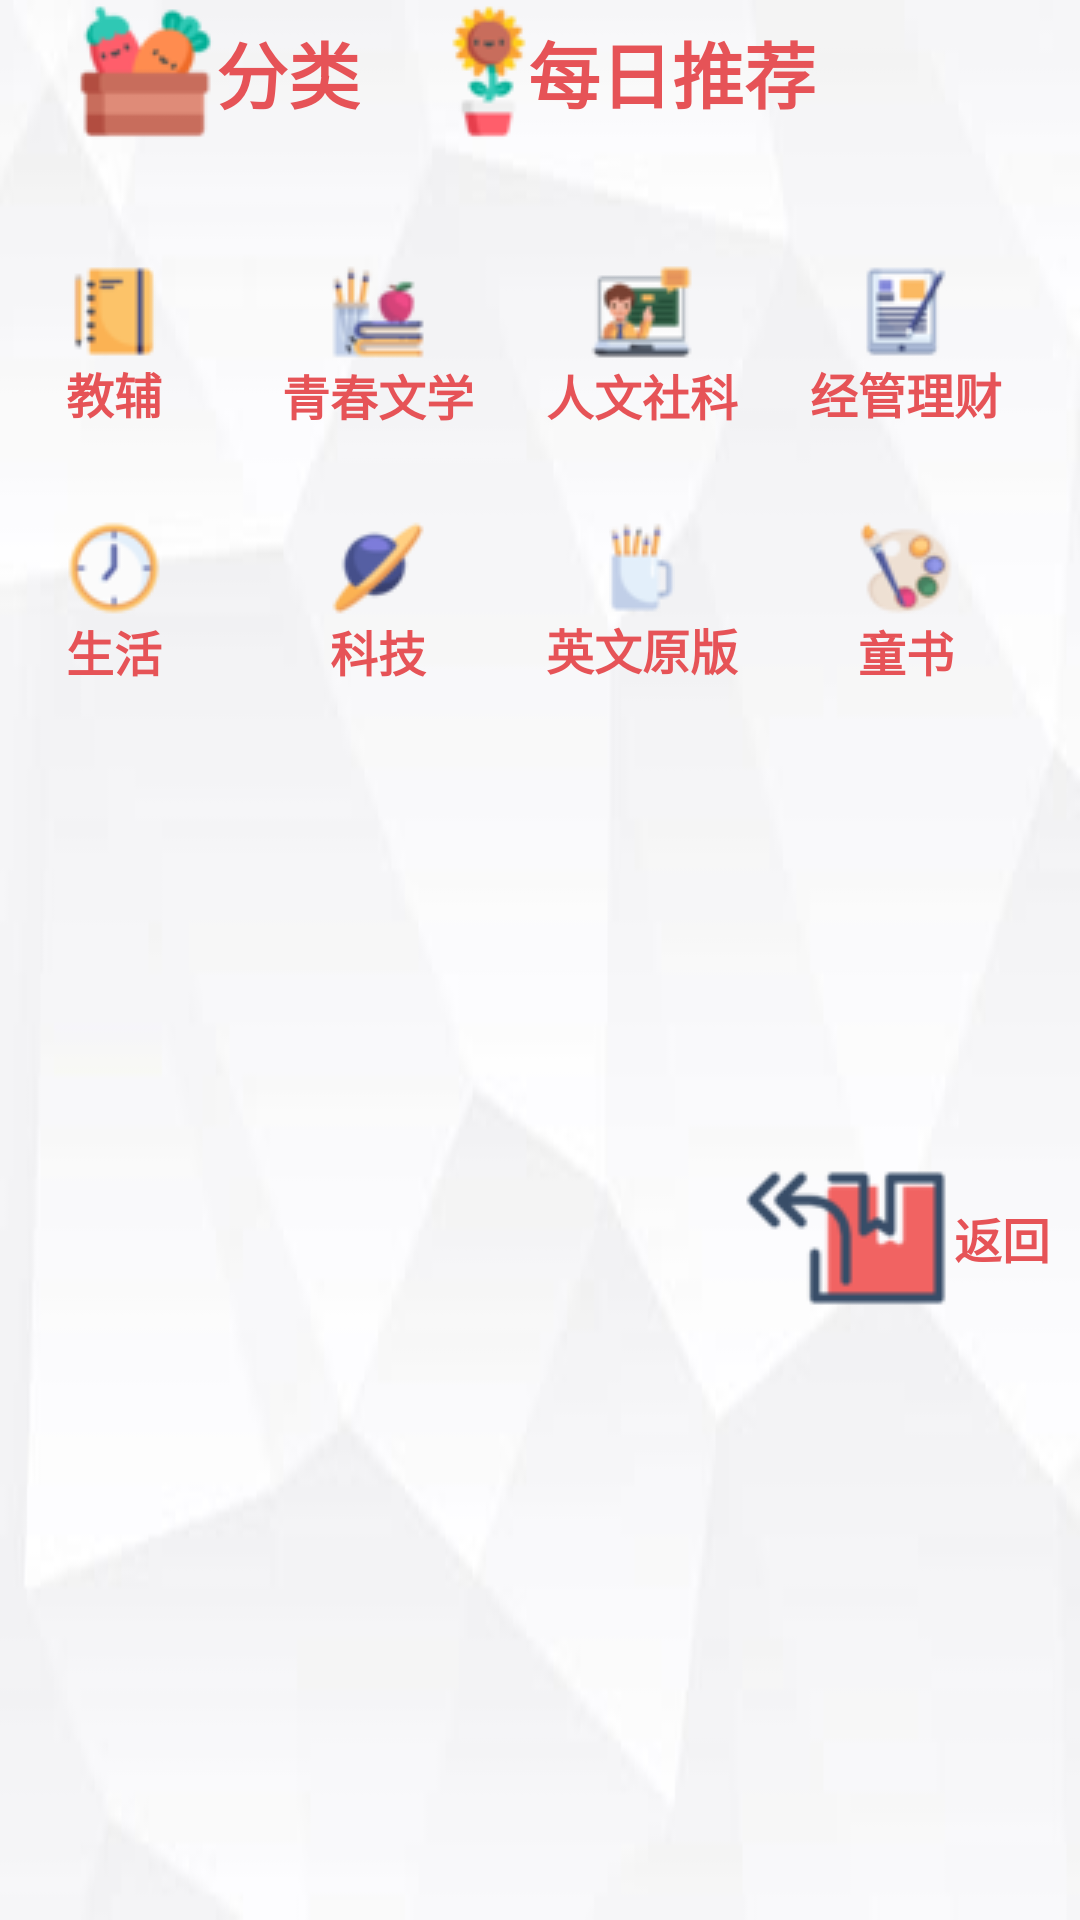

Android layout source for this screen:
<!-- AndroidManifest.xml: fallback theme Theme.MaterialComponents.DayNight.NoActionBar -->
<!-- res/layout/search.xml -->
<?xml version="1.0" encoding="utf-8"?>

<LinearLayout xmlns:android="http://schemas.android.com/apk/res/android"
    android:layout_width="match_parent"
    android:layout_height="match_parent"
    android:background="@drawable/bg"
    android:orientation="vertical" >

    <LinearLayout
        android:id="@+id/linearLayout7"
        android:layout_width="match_parent"
        android:layout_height="wrap_content"
        android:orientation="horizontal"
        android:paddingBottom="10dp" >

        <Button
            android:id="@+id/button_paihangbang"
            style="@style/button"
            android:layout_width="wrap_content"
            android:layout_height="wrap_content"
            android:background="@null"
            android:drawableLeft="@drawable/fenlei"
            android:paddingLeft="25dp"
            android:text="分类"
            android:textSize="24dp" />

        <Button
            android:id="@+id/button_dongtai"
            style="@style/button"
            android:layout_width="wrap_content"
            android:layout_height="wrap_content"
            android:background="@null"
            android:drawableLeft="@drawable/tuijian"
            android:paddingLeft="30dp"
            android:text="每日推荐"
            android:textSize="24dp" />
    </LinearLayout>

    <LinearLayout
        android:id="@+id/linearLayout1"
        android:layout_width="match_parent"
        android:layout_height="wrap_content"
        android:orientation="vertical" >

        <LinearLayout
            android:id="@+id/linearLayout2"
            android:layout_width="match_parent"
            android:layout_height="wrap_content"
            android:gravity="center"
            android:paddingTop="30dp" >

            <Button
                android:id="@+id/button1"
                style="@style/button"
                android:layout_width="wrap_content"
                android:layout_height="wrap_content"
                android:background="@null"
                android:drawableTop="@drawable/jiaofu"
                android:paddingRight="20sp"
                android:text="教辅" />

            <Button
                android:id="@+id/button2"
                style="@style/button"
                android:layout_width="wrap_content"
                android:layout_height="wrap_content"
                android:background="@null"
                android:drawableTop="@drawable/qingchunwenxue"
                android:paddingRight="20sp"
                android:text="青春文学" />

            <Button
                android:id="@+id/button3"
                style="@style/button"
                android:layout_width="wrap_content"
                android:layout_height="wrap_content"
                android:background="@null"
                android:drawableTop="@drawable/renwensheke"
                android:paddingRight="20sp"
                android:text="人文社科" />

            <Button
                android:id="@+id/button4"
                style="@style/button"
                android:layout_width="wrap_content"
                android:layout_height="wrap_content"
                android:background="@null"
                android:drawableTop="@drawable/jingguanlicai"
                android:paddingRight="20sp"
                android:text="经管理财" />
        </LinearLayout>
    </LinearLayout>

    <LinearLayout
        android:id="@+id/linearLayout3"
        android:layout_width="match_parent"
        android:layout_height="wrap_content"
        android:background="@null"
        android:gravity="center|clip_horizontal"
        android:paddingTop="30dp" >

        <Button
            android:id="@+id/button5"
            style="@style/button"
            android:layout_width="wrap_content"
            android:layout_height="wrap_content"
            android:background="@null"
            android:drawableTop="@drawable/shenghuo"
            android:paddingRight="20sp"
            android:text="生活" />

        <Button
            android:id="@+id/button6"
            style="@style/button"
            android:layout_width="wrap_content"
            android:layout_height="wrap_content"
            android:background="@null"
            android:drawableTop="@drawable/keji"
            android:paddingRight="20sp"
            android:text="科技" />

        <Button
            android:id="@+id/button7"
            style="@style/button"
            android:layout_width="wrap_content"
            android:layout_height="wrap_content"
            android:background="@null"
            android:drawableTop="@drawable/yingwenyuanban"
            android:paddingRight="20sp"
            android:text="英文原版" />

        <Button
            android:id="@+id/button8"
            style="@style/button"
            android:layout_width="wrap_content"
            android:layout_height="wrap_content"
            android:background="@null"
            android:drawableTop="@drawable/tongshu"
            android:paddingRight="20sp"
            android:text="童书" />
    </LinearLayout>

    <LinearLayout
        android:id="@+id/linearLayout4"
        android:layout_width="match_parent"
        android:layout_height="wrap_content"
        android:gravity="right"
        android:orientation="vertical"
        android:paddingTop="160dp" >

        <Button
                android:id="@+id/button_back"
                style="@style/button"
                android:layout_width="wrap_content"
                android:layout_height="wrap_content"
                android:background="@null"
                android:drawableLeft="@drawable/return1"
                android:paddingRight="10dp"
                android:text="@string/buttonback"
                android:textSize="16sp" />
    </LinearLayout>

</LinearLayout>
<!-- resources referenced by this layout -->
<resources>
  <!-- drawable bg: jpg bitmap (drawable-ldpi, 4521 bytes) -->
  <!-- drawable fenlei: png bitmap (drawable-mdpi, 2977 bytes) -->
  <!-- drawable jiaofu: png bitmap (drawable-mdpi, 1731 bytes) -->
  <!-- drawable jingguanlicai: png bitmap (drawable-mdpi, 2103 bytes) -->
  <!-- drawable keji: png bitmap (drawable-mdpi, 2289 bytes) -->
  <!-- drawable qingchunwenxue: png bitmap (drawable-mdpi, 2753 bytes) -->
  <!-- drawable renwensheke: png bitmap (drawable-mdpi, 2518 bytes) -->
  <!-- drawable return1: png bitmap (drawable-mdpi, 2652 bytes) -->
  <!-- drawable shenghuo: png bitmap (drawable-mdpi, 2238 bytes) -->
  <!-- drawable tongshu: png bitmap (drawable-mdpi, 2801 bytes) -->
  <!-- drawable tuijian: png bitmap (drawable-mdpi, 2910 bytes) -->
  <!-- drawable yingwenyuanban: png bitmap (drawable-mdpi, 2001 bytes) -->
  <string name="buttonback">返回</string>
  <style name="button">
          <item name="android:textSize">16sp</item>
          <item name="android:textColor">#E65357</item>
          <item name="android:textStyle">bold</item>
          <item name="android:background">@null</item>
      </style>
</resources>
